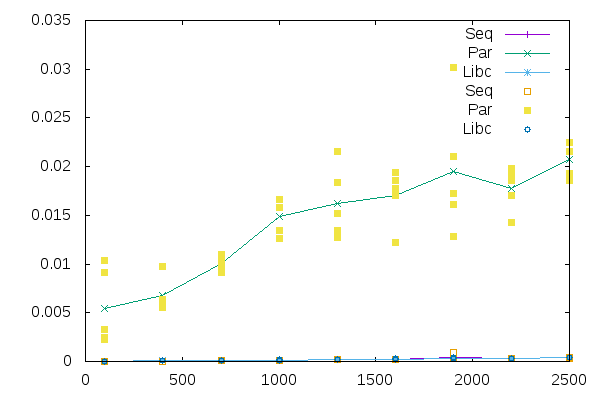

The file beside this chart, header and first rows:
Size, Seq, Par, Libc
100, 0.000039, 0.009087, 0.000039
100, 0.000034, 0.01033, 0.000038
1900, 0.000894, 0.0302, 0.000320
2500, 0.000403, 0.02253, 0.000425
1300, 0.000191, 0.02156, 0.000209
400, 0.000051, 0.006363, 0.000063
1300, 0.000193, 0.01834, 0.000217
1000, 0.000148, 0.01658, 0.000159
1900, 0.000298, 0.01285, 0.000319
1600, 0.000241, 0.01779, 0.000265
1000, 0.000148, 0.01585, 0.000158
2500, 0.000406, 0.01926, 0.000425
100, 0.000010, 0.002501, 0.000013
2500, 0.000406, 0.02157, 0.000435
100, 0.000011, 0.003258, 0.000012
1600, 0.000242, 0.01709, 0.000229
400, 0.000045, 0.006066, 0.000057
1600, 0.000213, 0.01938, 0.000229
400, 0.000044, 0.006140, 0.000083
1600, 0.000210, 0.01861, 0.000231
1300, 0.000168, 0.01522, 0.000183
100, 0.000010, 0.002274, 0.000011
2200, 0.000305, 0.01423, 0.000322
400, 0.000045, 0.005582, 0.000056
1000, 0.000128, 0.0134, 0.000138
400, 0.000046, 0.009776, 0.000057
1000, 0.000138, 0.01266, 0.000139
1600, 0.000209, 0.01219, 0.000232
1300, 0.000171, 0.0127, 0.000186
1000, 0.000127, 0.01578, 0.000137
700, 0.000088, 0.009107, 0.000097
1300, 0.000172, 0.01349, 0.000182
700, 0.000088, 0.01005, 0.000115
2200, 0.000308, 0.01855, 0.000323
2200, 0.000332, 0.01706, 0.000322
2500, 0.000348, 0.01858, 0.000370
2200, 0.000307, 0.01979, 0.000358
2500, 0.000385, 0.02158, 0.000406
700, 0.000097, 0.01103, 0.000107
700, 0.000098, 0.009581, 0.000107
700, 0.000098, 0.0106, 0.000107
1900, 0.000298, 0.01612, 0.000394
2200, 0.000343, 0.01924, 0.000356
1900, 0.000298, 0.01725, 0.000306
1900, 0.000297, 0.02108, 0.000305
